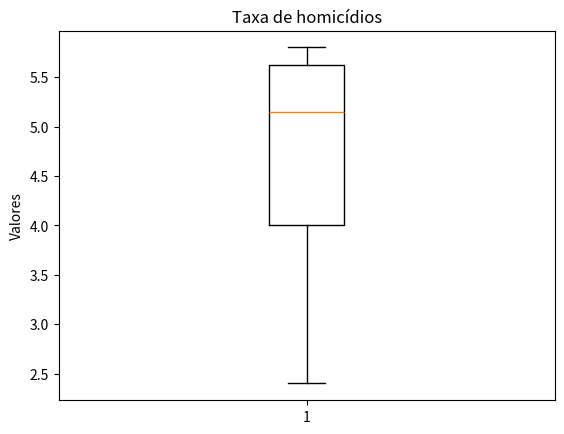

Write the Python code that produced this figure.
'''
EXEMPLO 01 - TAXA DE HOMICÍDIOS
CRIAÇÃO DE BOX PLOT COM MATPLOTLIB
'''

import numpy as np
import matplotlib.pyplot as plt

populacao = {
    'Estado': ['Alabama', 'Alasca', 'Arizona', 'Arkansas', 'Califórina', 'Colorado', 'Connecticut', 'Delaware'],
    'População': [4779736, 710231, 6392017, 2915918, 37253956, 5029196, 3574097, 897934],
    'Taxa de homicídio': [5.7, 5.6, 4.7, 5.6, 4.4, 2.8, 2.4, 5.8]
}

# Média aritimética
media = np.mean(populacao['Taxa de homicídio']) 
print(f' A média é {media}')

# Desvio padrão
desvio_padrao = np.std(populacao['Taxa de homicídio'])
print(f'O desvio padrão é {desvio_padrao}')

# Quartis
## Mediana
q2 = np.median(populacao['Taxa de homicídio']) # segundo quartil = mediana
print(f'A mediana (ou segundo quartil) é {q2}')
## primeiro e terceiro quartis
q1 = np.percentile(populacao['Taxa de homicídio'],25) # primeiro quartil
q3 = np.percentile(populacao['Taxa de homicídio'],75) # terceiro quartil
print(f'O primeiro quartil é {q1}')
print(f'O terceiro quartil é {q3}')

# Amplitude
IQR = q3 -q1 # amplitude interquartil
print(f'A amplitude é {IQR}')

# Em python, ao usarmos as biblioteca numpy e matplotlib, as próprias bibliotecas ordenam os dados em ordem crescente

# Criação do boxplot
dados = populacao['Taxa de homicídio']
plt.boxplot(dados) # cria o boxplot

# Adição do título e do rótulo
plt.title('Taxa de homicídios')
plt.ylabel('Valores')

# Exibindo o gráfico
plt.show()
